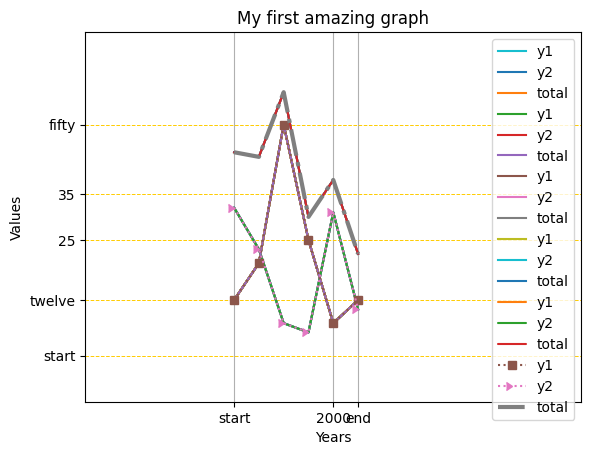

Recreate this plot in Python.
import pandas as pd
import numpy as np
import matplotlib.pyplot as plt

x = [1980, 1985, 1990, 1995, 2000, 2005]
y = [12, 20, 50, 25, 7, 12]

plt.plot(x, y);  # pro-tip : the ; makes disappear the object text

x = [1980, 1985, 1990, 1995, 2000, 2005]
y = [12, 20, 50, 25, 7, 12]

plt.title("My first amazing graph")

plt.plot(x, y);

x = [1980, 1985, 1990, 1995, 2000, 2005]
y = [12, 20, 50, 25, 7, 12]

plt.title("My first amazing graph")
plt.xlabel('Years')
plt.ylabel('Value')

plt.plot(x, y);

x = [1980, 1985, 1990, 1995, 2000, 2005]
y = [12, 20, 50, 25, 7, 12]

plt.title("My first amazing graph")
plt.xlabel('Years')
plt.ylabel('Value')

plt.xticks([1980, 2000, 2005])
plt.yticks([0, 25, 12, 35, 50])

plt.plot(x, y);

x = [1980, 1985, 1990, 1995, 2000, 2005]
y = [12, 20, 50, 25, 7, 12]

plt.title("My first amazing graph")
plt.xlabel('Years')
plt.ylabel('Value')

plt.xticks([1980, 2000, 2005], ['start', 2000, 'end'])
plt.yticks([0, 25, 12, 35, 50], ['start', 25, 'twelve', 35, 'fifty'])

plt.plot(x, y);

x = [1980, 1985, 1990, 1995, 2000, 2005]
y = [12, 20, 50, 25, 7, 12]

plt.title("My first amazing graph")
plt.xlabel('Years')
plt.ylabel('Value')

plt.xlim(1950, 2050)
plt.ylim(-10, 70)

plt.plot(x, y);

x  = [1980, 1985, 1990, 1995, 2000, 2005]
y1 = [12, 20, 50, 25, 7, 12]
y2 = [32, 23, 7, 5, 31, 10]
y3 = np.sum([y1, y2], axis=0)

plt.title("My first amazing graph")
plt.xlabel('Years')
plt.ylabel('Values')

plt.plot(x, y1)
plt.plot(x, y2)
plt.plot(x, y3);

x  = [1980, 1985, 1990, 1995, 2000, 2005]
y1 = [12, 20, 50, 25, 7, 12]
y2 = [32, 23, 7, 5, 31, 10]
y3 = np.sum([y1, y2], axis=0)

plt.title("My first amazing graph")
plt.xlabel('Years')
plt.ylabel('Values')

plt.plot(x, y1, label='y1')
plt.plot(x, y2, label='y2')
plt.plot(x, y3, label='total')

plt.legend();

x  = [1980, 1985, 1990, 1995, 2000, 2005]
y1 = [12, 20, 50, 25, 7, 12]
y2 = [32, 23, 7, 5, 31, 10]
y3 = np.sum([y1, y2], axis=0)

plt.title("My first amazing graph")
plt.xlabel('Years')
plt.ylabel('Values')

plt.plot(x, y1, label='y1')
plt.plot(x, y2, label='y2')
plt.plot(x, y3, label='total')

plt.legend()

plt.grid();

x  = [1980, 1985, 1990, 1995, 2000, 2005]
y1 = [12, 20, 50, 25, 7, 12]
y2 = [32, 23, 7, 5, 31, 10]
y3 = np.sum([y1, y2], axis=0)

plt.title("My first amazing graph")
plt.xlabel('Years')
plt.ylabel('Values')

plt.plot(x, y1, label='y1')
plt.plot(x, y2, label='y2')
plt.plot(x, y3, label='total')

plt.legend()

plt.grid(axis="y", color="#FFCC00", linestyle='--', linewidth=0.7);

print(sorted(plt.style.available))

plt.style.use('dark_background')


x  = [1980, 1985, 1990, 1995, 2000, 2005]
y1 = [12, 20, 50, 25, 7, 12]
y2 = [32, 23, 7, 5, 31, 10]
y3 = np.sum([y1, y2], axis=0)

plt.title("My first amazing graph")
plt.xlabel('Years')
plt.ylabel('Values')

plt.plot(x, y1, label='y1')
plt.plot(x, y2, label='y2')
plt.plot(x, y3, label='total')

plt.legend()

plt.grid(axis="y", color="#FFCC00", linestyle='--', linewidth=0.7);

with plt.style.context('seaborn-v0_8-whitegrid'):

    x  = [1980, 1985, 1990, 1995, 2000, 2005]
    y1 = [12, 20, 50, 25, 7, 12]
    y2 = [32, 23, 7, 5, 31, 10]
    y3 = np.sum([y1, y2], axis=0)

    plt.title("My first amazing graph")
    plt.xlabel('Years')
    plt.ylabel('Values')

    plt.plot(x, y1, label='y1')
    plt.plot(x, y2, label='y2')
    plt.plot(x, y3, label='total')

    plt.legend()

    plt.grid(axis="y", color="#FFCC00", linestyle='--', linewidth=0.7);

# The first style is still present
x  = [1980, 1985, 1990, 1995, 2000, 2005]
y = [12, 20, 50, 25, 7, 12]

plt.plot(x, y);

plt.style.use('default')

x  = [1980, 1985, 1990, 1995, 2000, 2005]
y1 = [12, 20, 50, 25, 7, 12]
y2 = [32, 23, 7, 5, 31, 10]
y3 = np.sum([y1, y2], axis=0)

plt.title("My first amazing graph")
plt.xlabel('Years')
plt.ylabel('Values')

plt.plot(x, y1, label='y1', linestyle=':', marker='s')
plt.plot(x, y2, label='y2', linestyle=':', marker=5)
plt.plot(x, y3, label='total', linestyle='-.', linewidth=3)

plt.legend()

plt.grid(axis="y", color="#FFCC00", linestyle='--', linewidth=0.7);

# Code here!
